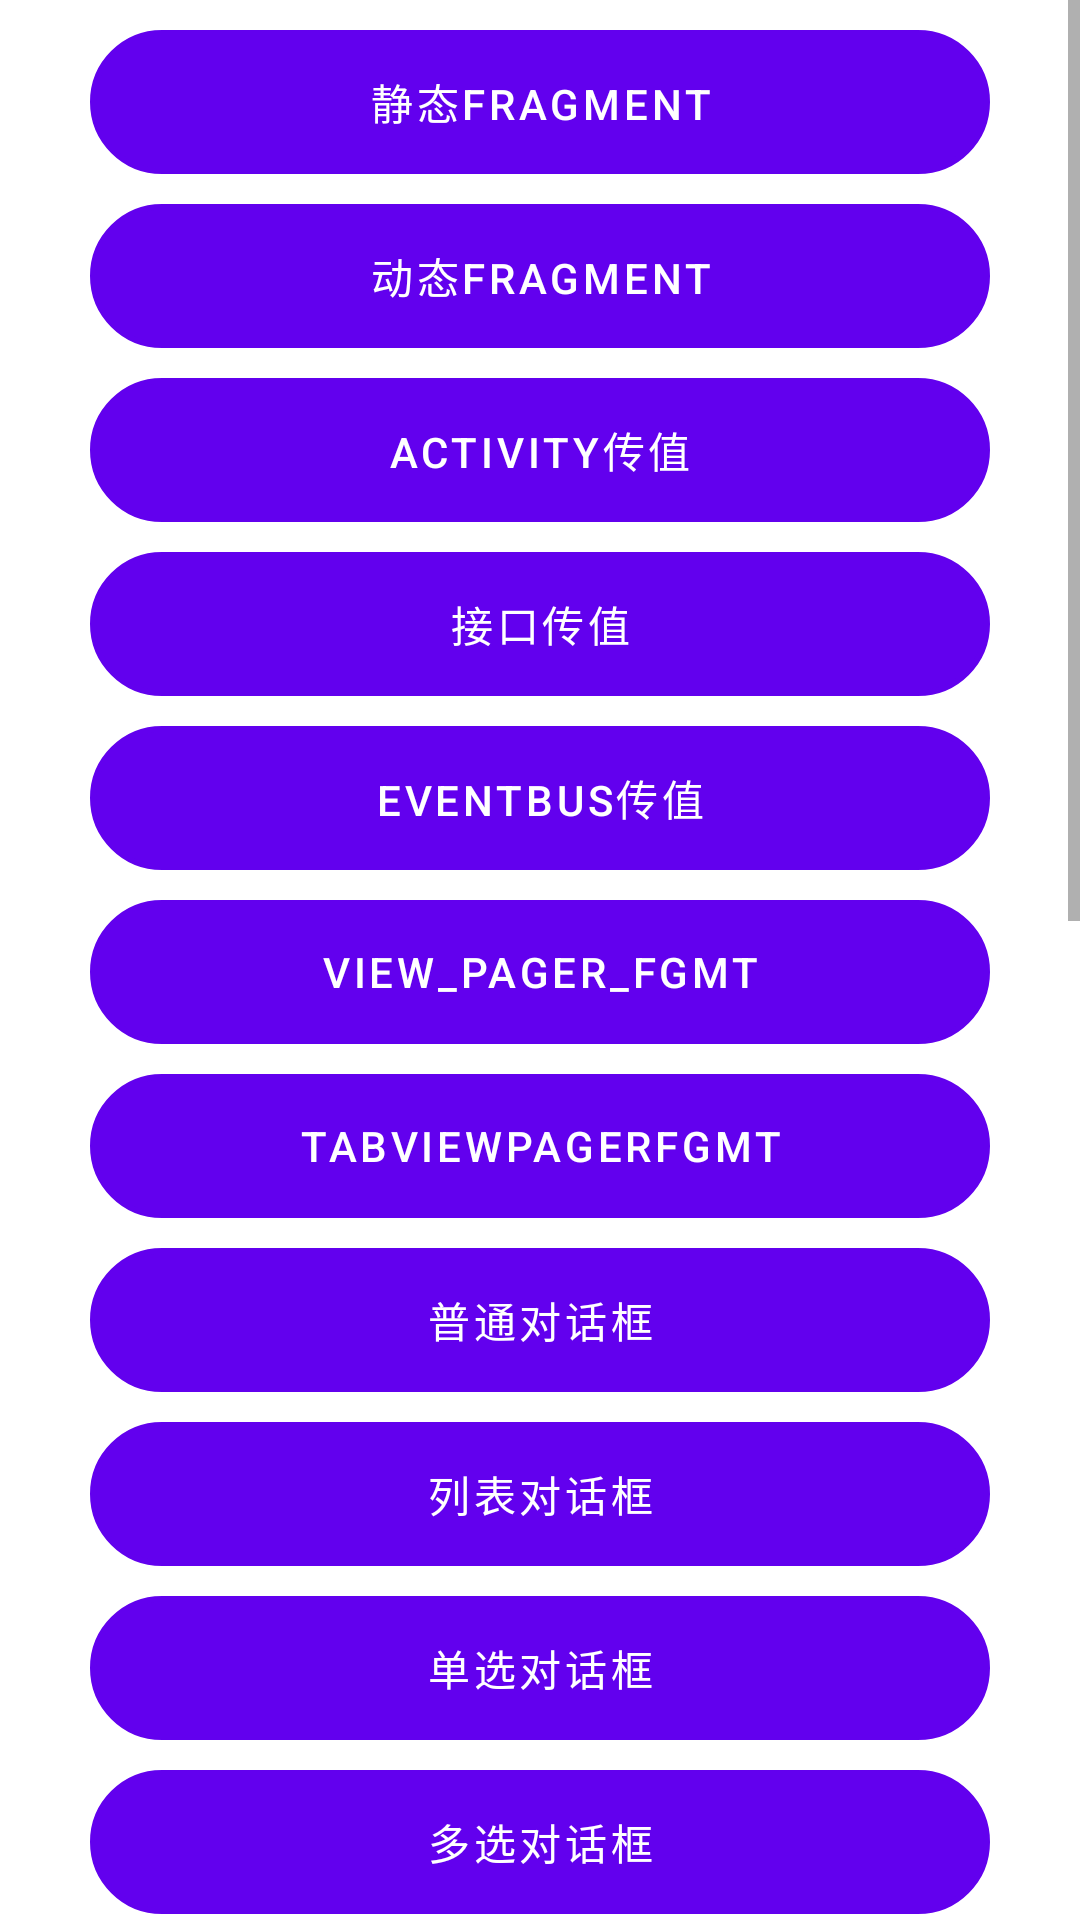

The Android layout XML behind this screen, and the referenced resources:
<!-- AndroidManifest.xml: activity theme Theme.MyApplication.NoActionBar -->
<!-- res/layout/activity_main.xml -->
<?xml version="1.0" encoding="utf-8"?>
<ScrollView xmlns:android="http://schemas.android.com/apk/res/android"
    xmlns:app="http://schemas.android.com/apk/res-auto"
    xmlns:tools="http://schemas.android.com/tools"
    android:layout_width="match_parent"
    android:layout_height="match_parent"
    android:orientation="vertical"
    android:layout_gravity="center"
    >
    <LinearLayout
        android:layout_width="match_parent"
        android:layout_height="wrap_content"
        android:orientation="vertical">
        <Button
            android:id="@+id/btn_jingtai_frg"
            android:layout_width="match_parent"
            android:layout_height="wrap_content"
            android:layout_marginStart="@dimen/tv_size"
            android:layout_marginEnd="@dimen/tv_size"
            android:layout_marginTop="10dp"
            android:background="@drawable/shape_blue_radius_layout"
            android:text="静态fragment"/>
        <Button
            android:id="@+id/btn_dongtai_frg"
            android:layout_width="match_parent"
            android:layout_height="wrap_content"
            android:layout_marginStart="@dimen/tv_size"
            android:layout_marginEnd="@dimen/tv_size"
            android:layout_marginTop="10dp"
            android:background="@drawable/shape_blue_radius_layout"
            android:text="动态fragment"/>
        <Button
            android:id="@+id/btn_activity_value"
            android:layout_width="match_parent"
            android:layout_height="wrap_content"
            android:layout_marginStart="@dimen/tv_size"
            android:layout_marginEnd="@dimen/tv_size"
            android:layout_marginTop="10dp"
            android:background="@drawable/shape_blue_radius_layout"
            android:text="activity传值"/>
        <Button
            android:id="@+id/btn_interface"
            android:layout_width="match_parent"
            android:layout_height="wrap_content"
            android:layout_marginStart="@dimen/tv_size"
            android:layout_marginEnd="@dimen/tv_size"
            android:layout_marginTop="10dp"
            android:background="@drawable/shape_blue_radius_layout"
            android:text="接口传值"/>
        <Button
            android:id="@+id/btn_eventbus"
            android:layout_width="match_parent"
            android:layout_height="wrap_content"
            android:layout_marginStart="@dimen/tv_size"
            android:layout_marginEnd="@dimen/tv_size"
            android:layout_marginTop="10dp"
            android:background="@drawable/shape_blue_radius_layout"
            android:text="EventBus传值"/>
        <Button
            android:id="@+id/btn_view_pager_fgmt"
            android:layout_width="match_parent"
            android:layout_height="wrap_content"
            android:layout_marginStart="@dimen/tv_size"
            android:layout_marginEnd="@dimen/tv_size"
            android:layout_marginTop="10dp"
            android:background="@drawable/shape_blue_radius_layout"
            android:text="view_pager_fgmt"/>
        <Button
            android:id="@+id/btn_tab_view_pager_fgmt"
            android:layout_width="match_parent"
            android:layout_height="wrap_content"
            android:layout_marginStart="@dimen/tv_size"
            android:layout_marginEnd="@dimen/tv_size"
            android:layout_marginTop="10dp"
            android:background="@drawable/shape_blue_radius_layout"
            android:text="TabViewPagerFgmt"/>

        <Button
            android:id="@+id/btn_normal"
            android:layout_width="match_parent"
            android:layout_height="wrap_content"
            android:layout_marginStart="@dimen/tv_size"
            android:layout_marginEnd="@dimen/tv_size"
            android:layout_marginTop="10dp"
            android:background="@drawable/shape_blue_radius_layout"
            android:text="普通对话框"/>
        <Button
            android:id="@+id/btn_list"
            android:layout_width="match_parent"
            android:layout_height="wrap_content"
            android:layout_marginStart="@dimen/tv_size"
            android:layout_marginEnd="@dimen/tv_size"
            android:layout_marginTop="10dp"
            android:background="@drawable/shape_blue_radius_layout"
            android:text="列表对话框"/>
        <Button
            android:id="@+id/btn_singel_select"
            android:layout_width="match_parent"
            android:layout_height="wrap_content"
            android:layout_marginStart="@dimen/tv_size"
            android:layout_marginEnd="@dimen/tv_size"
            android:layout_marginTop="10dp"
            android:background="@drawable/shape_blue_radius_layout"
            android:text="单选对话框"/>
        <Button
            android:id="@+id/btn_multy_select"
            android:layout_width="match_parent"
            android:layout_height="wrap_content"
            android:layout_marginStart="@dimen/tv_size"
            android:layout_marginEnd="@dimen/tv_size"
            android:layout_marginTop="10dp"
            android:background="@drawable/shape_blue_radius_layout"
            android:text="多选对话框"/>
        <Button
            android:id="@+id/btn_custom_half"
            android:layout_width="match_parent"
            android:layout_height="wrap_content"
            android:layout_marginStart="@dimen/tv_size"
            android:layout_marginEnd="@dimen/tv_size"
            android:layout_marginTop="10dp"
            android:background="@drawable/shape_blue_radius_layout"
            android:text="半自定义对话框"/>
        <Button
            android:id="@+id/btn_custom"
            android:layout_width="match_parent"
            android:layout_height="wrap_content"
            android:layout_marginStart="@dimen/tv_size"
            android:layout_marginEnd="@dimen/tv_size"
            android:layout_marginTop="10dp"
            android:background="@drawable/shape_blue_radius_layout"
            android:text="自定义对话框"/>
        <Button
            android:id="@+id/btn_hor_progress"
            android:layout_width="match_parent"
            android:layout_height="wrap_content"
            android:layout_marginStart="@dimen/tv_size"
            android:layout_marginEnd="@dimen/tv_size"
            android:layout_marginTop="10dp"
            android:background="@drawable/shape_blue_radius_layout"
            android:text="进度条对话框"/>
        <Button
            android:id="@+id/btn_ring_progress"
            android:layout_width="match_parent"
            android:layout_height="wrap_content"
            android:layout_marginStart="@dimen/tv_size"
            android:layout_marginEnd="@dimen/tv_size"
            android:layout_marginTop="10dp"
            android:background="@drawable/shape_blue_radius_layout"
            android:text="圆形进度条对话框"/>
        <Button
            android:id="@+id/btn_bottom"
            android:layout_width="match_parent"
            android:layout_height="wrap_content"
            android:layout_marginStart="@dimen/tv_size"
            android:layout_marginEnd="@dimen/tv_size"
            android:layout_marginTop="10dp"
            android:background="@drawable/shape_blue_radius_layout"
            android:text="底部对话框"/>
        <Button
            android:id="@+id/btn_listview"
            android:layout_width="match_parent"
            android:layout_height="wrap_content"
            android:layout_marginStart="@dimen/tv_size"
            android:layout_marginEnd="@dimen/tv_size"
            android:layout_marginTop="10dp"
            android:background="@drawable/shape_blue_radius_layout"
            android:text="listview"/>
        <Button
            android:id="@+id/btn_gridview"
            android:layout_width="match_parent"
            android:layout_height="wrap_content"
            android:layout_marginStart="@dimen/tv_size"
            android:layout_marginEnd="@dimen/tv_size"
            android:layout_marginTop="10dp"
            android:background="@drawable/shape_blue_radius_layout"
            android:text="gridview"/>
        <Button
            android:id="@+id/btn_rv"
            android:layout_width="match_parent"
            android:layout_height="wrap_content"
            android:layout_marginStart="@dimen/tv_size"
            android:layout_marginEnd="@dimen/tv_size"
            android:layout_marginTop="10dp"
            android:background="@drawable/shape_blue_radius_layout"
            android:text="recyclerview"/>
        <Button
            android:id="@+id/btn_rv2"
            android:layout_width="match_parent"
            android:layout_height="wrap_content"
            android:layout_marginStart="@dimen/tv_size"
            android:layout_marginEnd="@dimen/tv_size"
            android:layout_marginTop="10dp"
            android:background="@drawable/shape_blue_radius_layout"
            android:text="recyclerview2"/>
        <Button
            android:id="@+id/btn_rv_single"
            android:layout_width="match_parent"
            android:layout_height="wrap_content"
            android:layout_marginStart="@dimen/tv_size"
            android:layout_marginEnd="@dimen/tv_size"
            android:layout_marginTop="10dp"
            android:background="@drawable/shape_blue_radius_layout"
            android:text="recyclerview_single"/>
        <Button
            android:id="@+id/btn_rv_mutlty"
            android:layout_width="match_parent"
            android:layout_height="wrap_content"
            android:layout_marginStart="@dimen/tv_size"
            android:layout_marginEnd="@dimen/tv_size"
            android:layout_marginTop="10dp"
            android:background="@drawable/shape_blue_radius_layout"
            android:text="recyclerview_multy"/>

        <Button
            android:id="@+id/btn_sp"
            android:layout_width="match_parent"
            android:layout_height="wrap_content"
            android:layout_marginStart="@dimen/tv_size"
            android:layout_marginEnd="@dimen/tv_size"
            android:layout_marginTop="10dp"
            android:background="@drawable/shape_blue_radius_layout"
            android:text="sp"/>
    </LinearLayout>



</ScrollView>
<!-- resources referenced by this layout -->
<resources>
  <dimen name="tv_size">30dp</dimen>
  <!-- drawable shape_blue_radius_layout (drawable) -->
  <?xml version="1.0" encoding="utf-8"?>
  <shape xmlns:android="http://schemas.android.com/apk/res/android"
      android:shape="rectangle">
  
  
  
      <stroke android:width="2dp" android:color="@color/colorPrimary"></stroke>
      <corners android:radius="80dp"></corners>
  </shape>
  <style name="Theme.MyApplication.NoActionBar">
          <item name="windowActionBar">false</item>
          <item name="windowNoTitle">true</item>
      </style>
  <color name="colorPrimary">#3F51B5</color>
</resources>
